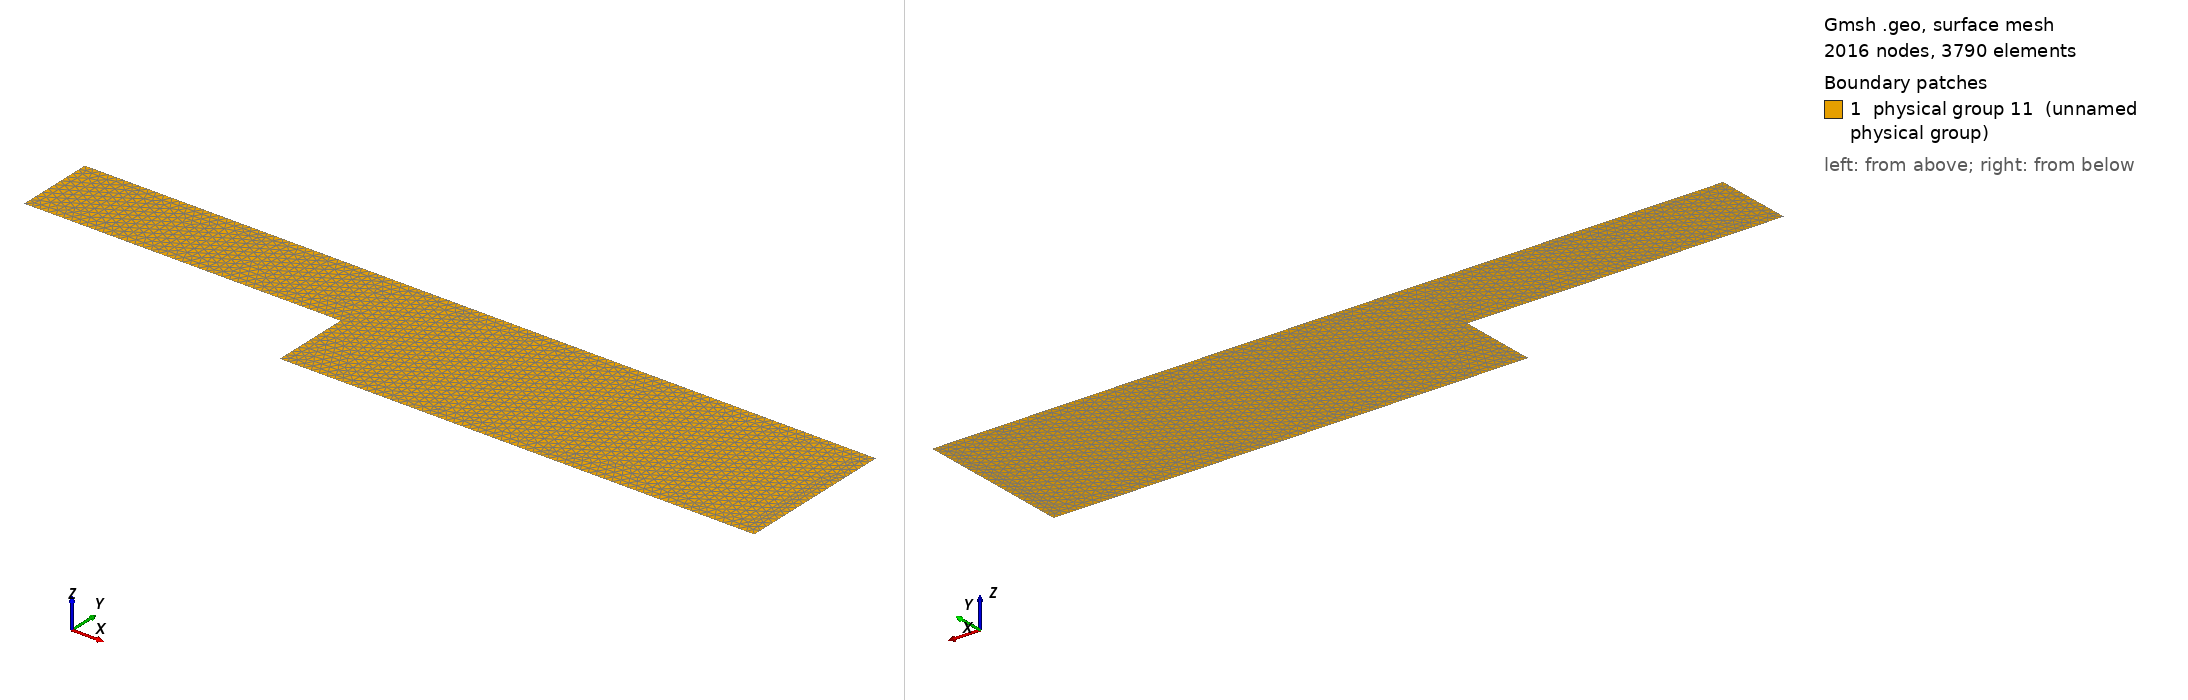

Gmsh geometry script, surface-meshed: 2016 nodes, 3790 surface elements. Boundary patches (legend numbers): 1 physical group 11 (unnamed physical group). Left view from above one corner, right view from below the opposite corner. Legend entries are the model's physical surfaces. The drawing asked Gmsh for element sizes between 1% and 20% of the model's largest extent; the script's own settings can give other sizes.

=== bfs.geo (drawn) ===
h=0.1;
//+
Point(1) = {0, 0, 0, h};
//+
Point(2) = {4, 0, 0, h};
//+
Point(3) = {4, -1, 0, h};
//+
Point(4) = {10, -1, 0, h};
//+
Point(5) = {10, 1, 0, h};
//+
Point(6) = {0, 1, 0, h};
//+
Line(1) = {6, 1};
//+
Line(2) = {1, 2};
//+
Line(3) = {2, 3};
//+
Line(4) = {3, 4};
//+
Line(5) = {4, 5};
//+
Line(6) = {5, 6};
//+
Curve Loop(1) = {6, 1, 2, 3, 4, 5};
//+
Plane Surface(1) = {1};
//+
Physical Curve(7) = {1};
//+
Physical Curve(8) = {2, 3, 4};
//+
Physical Curve(9) = {5};
//+
Physical Curve(10) = {6};
//+
Physical Surface(11) = {1};
